Run: headless pygame with SDL's dummy video driver; simulated clock (each Clock.tick advances the game by its frame time, no real sleeping); random seed 0; keys injected as events and as key.get_pressed() state; no mouse input.
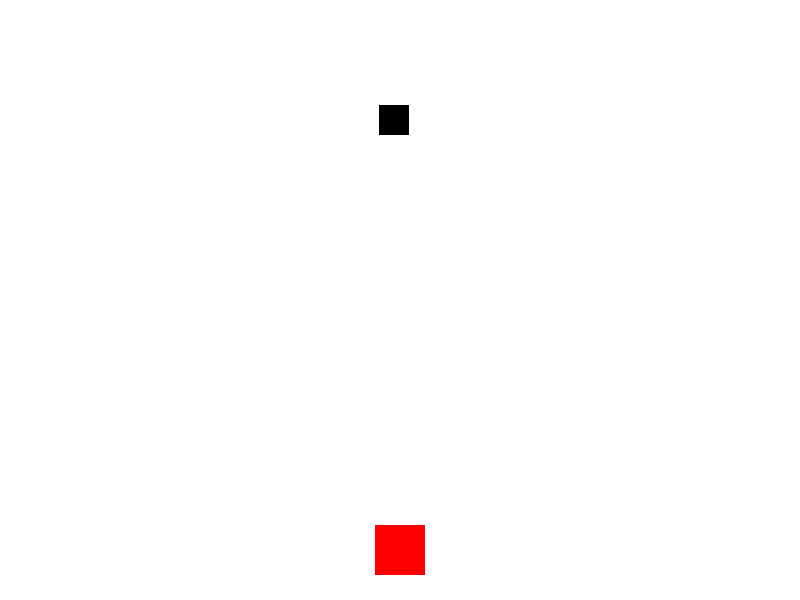
Frame 1 of 4 · flips 1–60 · no input
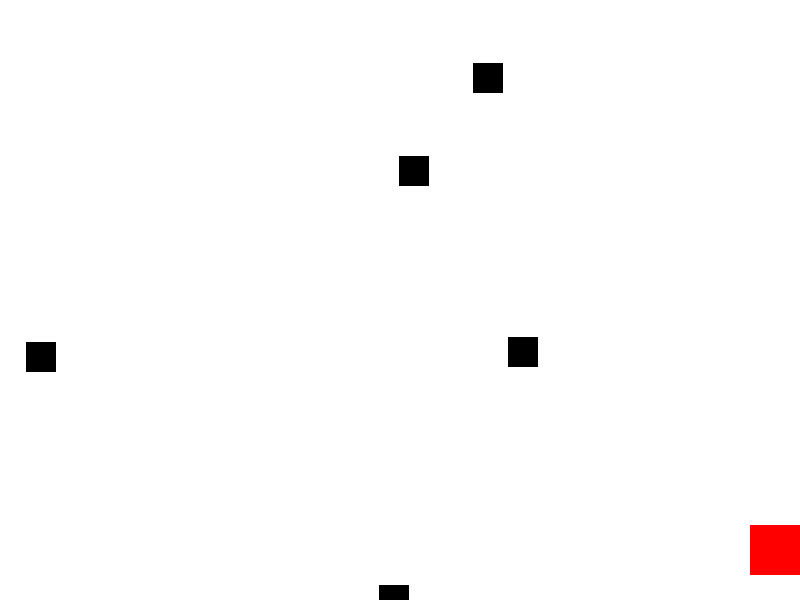
Frame 2 of 4 · flips 61–180 · tapped SPACE, RETURN · held RIGHT (→), D
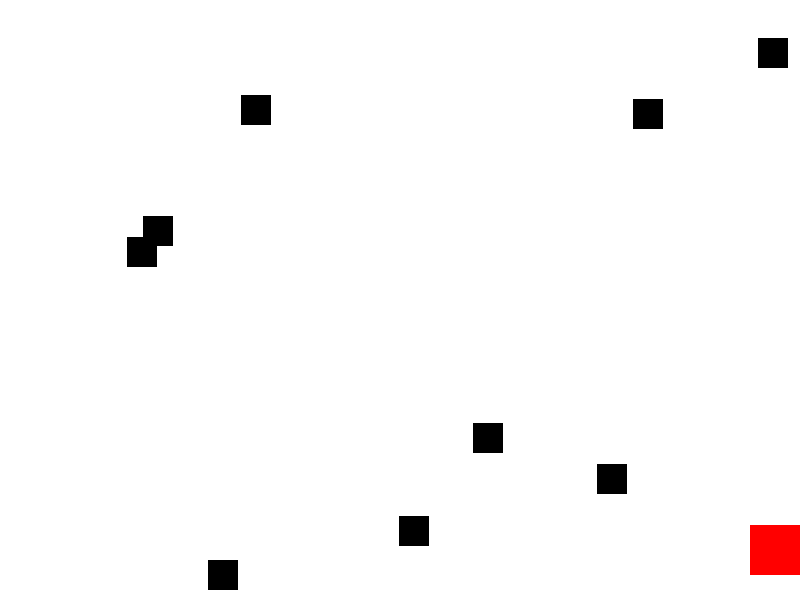
Frame 3 of 4 · flips 181–300 · held DOWN (↓), S
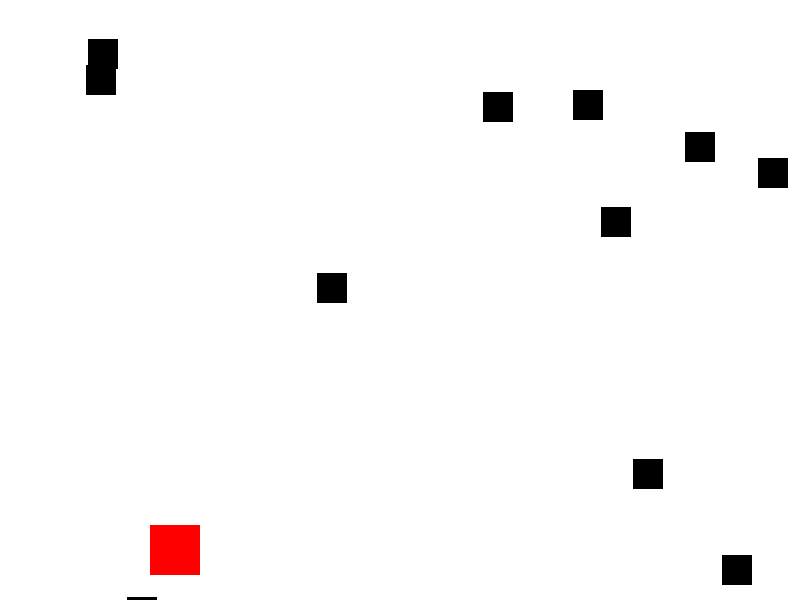
Frame 4 of 4 · flips 301–420 · held LEFT (←), A, UP (↑), W

The pygame program that drew these frames:

import pygame
import sys
import random

# Ekran boyutları
WIDTH, HEIGHT = 800, 600

# Renkler
WHITE = (255, 255, 255)
BLACK = (0, 0, 0)
RED = (255, 0, 0)

# Oyuncu sınıfı
class Player(pygame.sprite.Sprite):
    def __init__(self):
        super().__init__()
        self.image = pygame.Surface((50, 50))
        self.image.fill(RED)
        self.rect = self.image.get_rect(center=(WIDTH//2, HEIGHT-50))
        self.speed = 5

    def update(self):
        keys = pygame.key.get_pressed()
        if keys[pygame.K_LEFT]:
            self.rect.x -= self.speed
        if keys[pygame.K_RIGHT]:
            self.rect.x += self.speed
        self.rect.x = max(0, min(WIDTH - 50, self.rect.x))

# Düşman sınıfı
class Enemy(pygame.sprite.Sprite):
    def __init__(self):
        super().__init__()
        self.image = pygame.Surface((30, 30))
        self.image.fill(BLACK)
        self.rect = self.image.get_rect(center=(random.randint(0, WIDTH), 0))
        self.speed = random.randint(1, 5)

    def update(self):
        self.rect.y += self.speed
        if self.rect.y > HEIGHT:
            self.rect.y = 0
            self.rect.x = random.randint(0, WIDTH)

# Oyun başlatma fonksiyonu
def main():
    pygame.init()
    screen = pygame.display.set_mode((WIDTH, HEIGHT))
    clock = pygame.time.Clock()

    player = Player()
    enemies = pygame.sprite.Group()
    all_sprites = pygame.sprite.Group()
    all_sprites.add(player)

    enemy_frequency = 0
    score = 0

    running = True
    while running:
        for event in pygame.event.get():
            if event.type == pygame.QUIT:
                running = False

        enemy_frequency += 1
        if enemy_frequency > 30:
            enemy_frequency = 0
            enemy = Enemy()
            enemies.add(enemy)
            all_sprites.add(enemy)

        all_sprites.update()

        # Çarpışmaları kontrol et
        hits = pygame.sprite.spritecollide(player, enemies, True)
        for hit in hits:
            score += 1
            print("Score:", score)

        screen.fill(WHITE)
        all_sprites.draw(screen)
        pygame.display.flip()

        clock.tick(60)

    pygame.quit()

if __name__ == "__main__":
    main()
